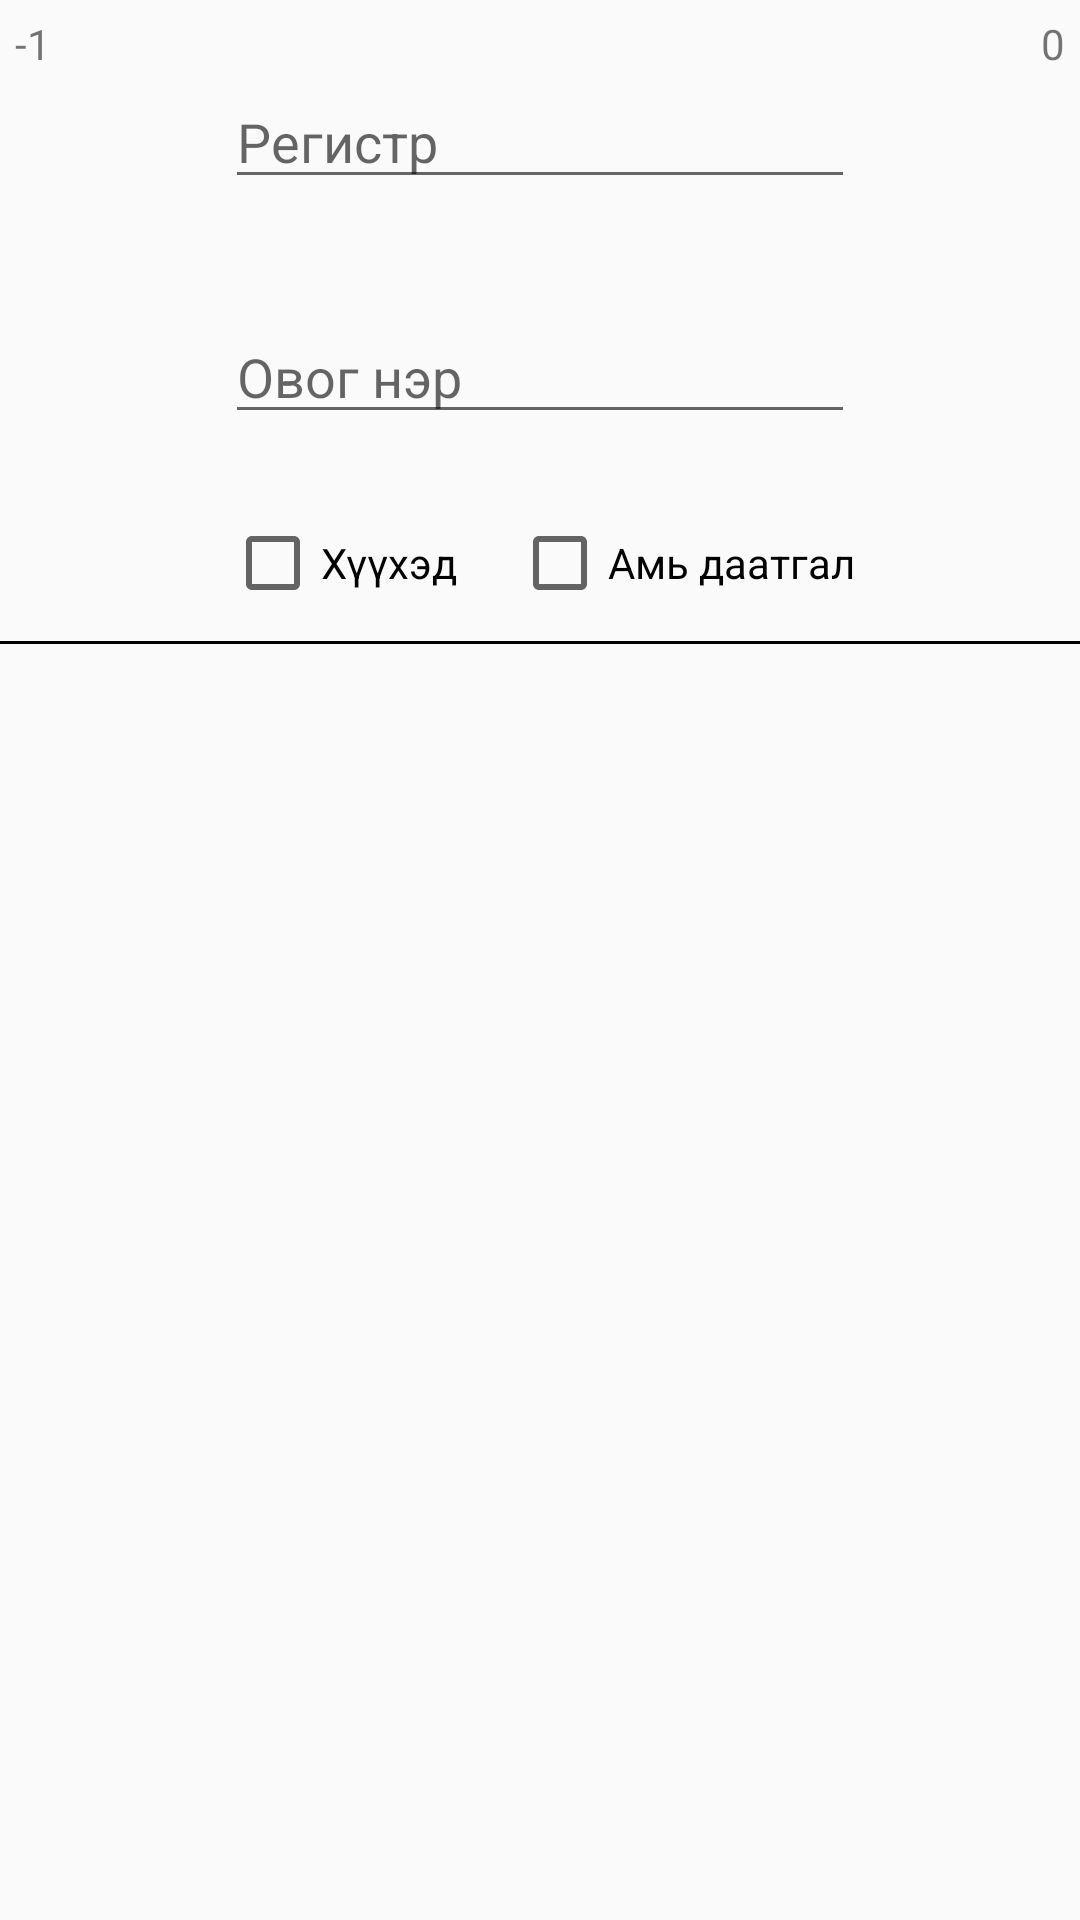

Android layout source for this screen:
<!-- AndroidManifest.xml: application theme AppTheme.NoActionBar -->
<!-- res/layout/transdep_fragment_user_input.xml -->
<?xml version="1.0" encoding="utf-8"?>
<RelativeLayout xmlns:android="http://schemas.android.com/apk/res/android"
    xmlns:app="http://schemas.android.com/apk/res-auto"
    xmlns:tools="http://schemas.android.com/tools"
    android:layout_width="match_parent"
    android:layout_height="wrap_content">

    <EditText
        android:id="@+id/et_user_register"
        android:layout_width="wrap_content"
        android:layout_height="wrap_content"
        android:ems="10"
        android:inputType="textPersonName"
        android:hint="Регистр"
        android:layout_alignParentTop="true"
        android:layout_alignStart="@+id/et_user_name"
        android:layout_marginTop="25dp" />

    <EditText
        android:id="@+id/et_user_name"
        android:layout_width="wrap_content"
        android:layout_height="wrap_content"
        android:ems="10"
        android:inputType="textPersonName"
        android:hint="Овог нэр"
        android:layout_marginTop="37dp"
        android:layout_below="@+id/et_user_register"
        android:layout_centerHorizontal="true" />

    <TextView
        android:id="@+id/tv_seat"
        android:layout_marginTop="5dp"
        android:layout_marginLeft="5dp"
        android:layout_width="wrap_content"
        android:layout_height="wrap_content"
        android:text="-1"
        android:layout_alignParentTop="true"
        android:layout_alignParentStart="true" />

    <TextView
        android:id="@+id/tv_price"
        android:layout_marginTop="5dp"
        android:layout_marginRight="5dp"
        android:layout_width="wrap_content"
        android:layout_height="wrap_content"
        android:text="0"
        android:layout_alignParentTop="true"
        android:layout_alignParentEnd="true" />

    <CheckBox
        android:id="@+id/cb_child"
        android:layout_width="wrap_content"
        android:layout_height="wrap_content"
        android:text="Хүүхэд"
        android:layout_below="@+id/et_user_name"
        android:layout_alignStart="@+id/et_user_name"
        android:layout_marginTop="27dp" />

    <CheckBox
        android:id="@+id/cb_insurance"
        android:layout_width="wrap_content"
        android:layout_height="wrap_content"
        android:text="Амь даатгал"
        android:layout_alignBaseline="@+id/cb_child"
        android:layout_alignBottom="@+id/cb_child"
        android:layout_alignEnd="@+id/et_user_name" />

    <TextView
        android:layout_marginTop="10dp"
        android:layout_below="@id/cb_insurance"
        android:layout_width="match_parent"
        android:layout_height="1dp"
        android:background="#000000"
        android:id="@+id/textView18" />
</RelativeLayout>
<!-- resources referenced by this layout -->
<resources>
  <style name="AppTheme.NoActionBar">
          <item name="windowActionBar">false</item>
          <item name="windowNoTitle">true</item>
      </style>
</resources>
